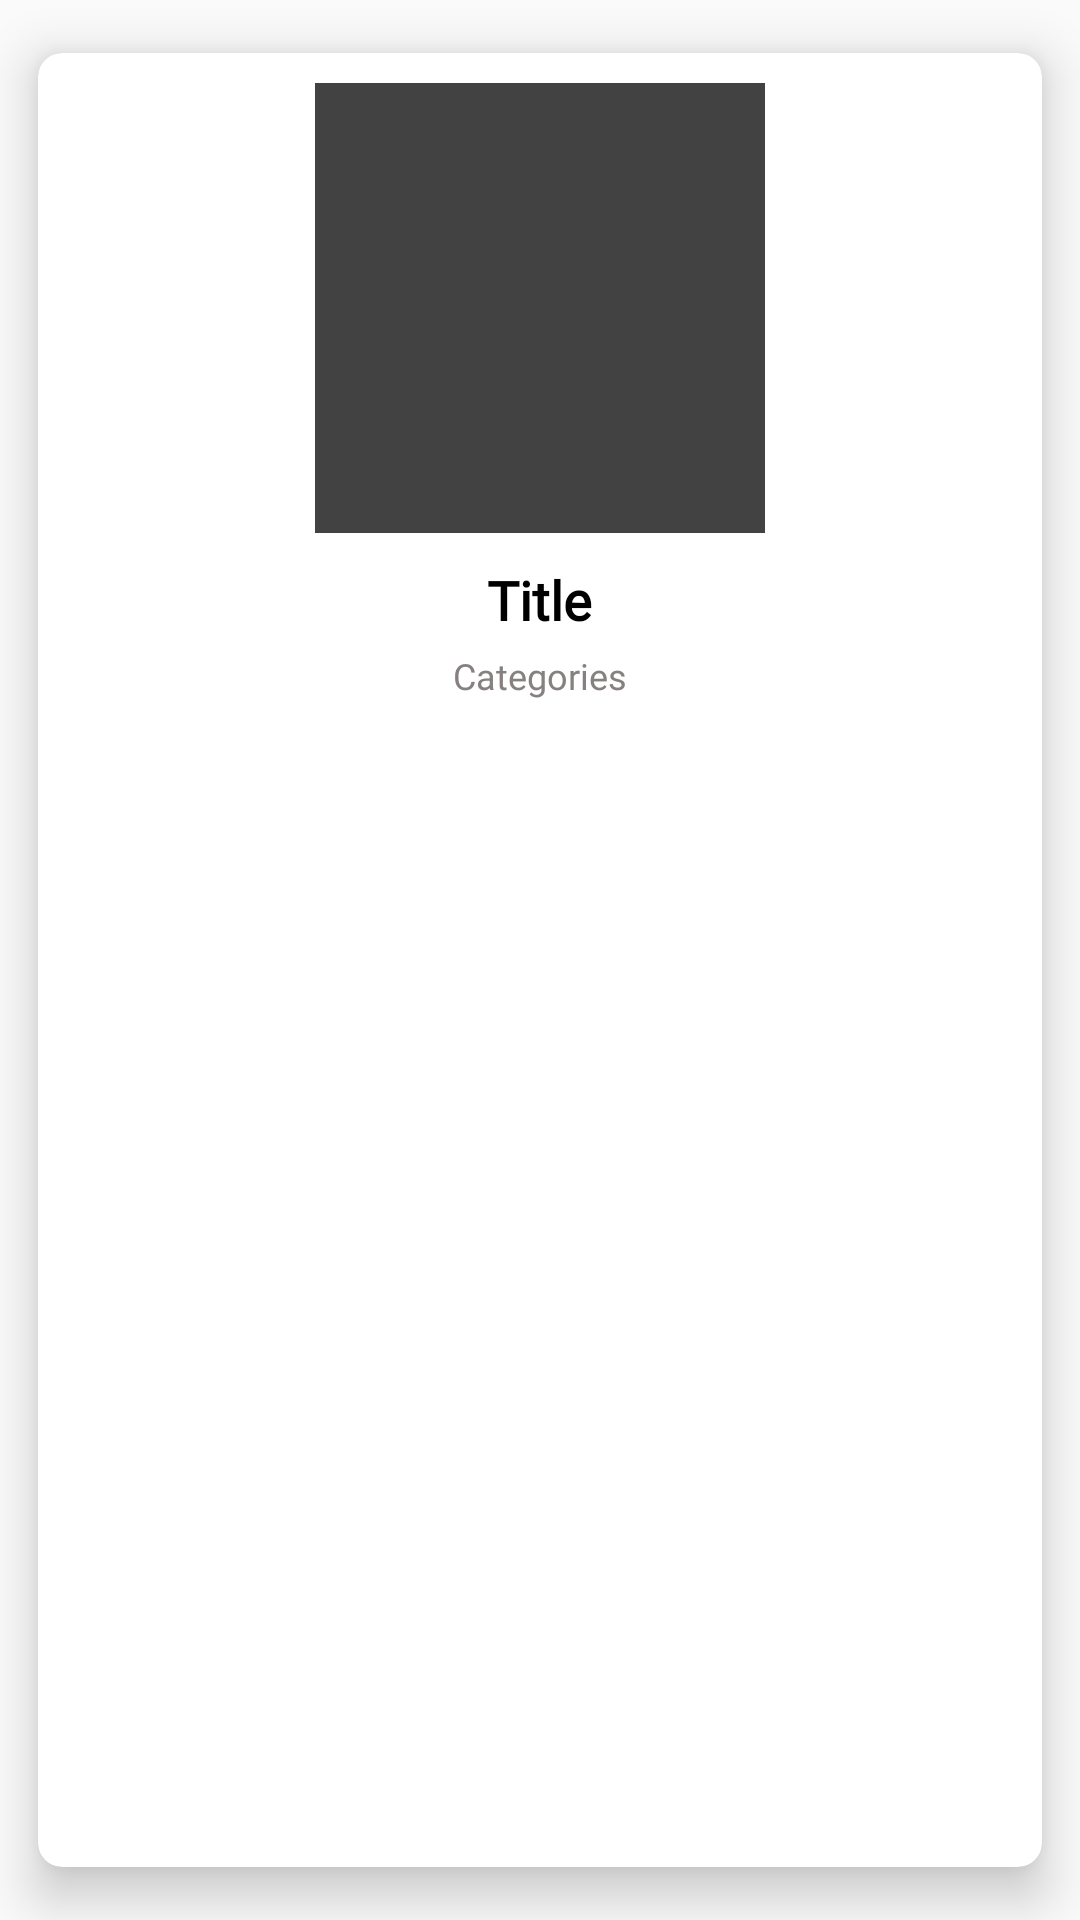

The Android layout XML behind this screen, and the referenced resources:
<!-- AndroidManifest.xml: application theme AppTheme -->
<!-- res/layout/grid_layout.xml -->
<?xml version="1.0" encoding="utf-8"?>
<androidx.cardview.widget.CardView xmlns:android="http://schemas.android.com/apk/res/android"
    android:layout_width="match_parent"
    android:layout_height="wrap_content"
    xmlns:app="http://schemas.android.com/apk/res-auto"
    app:cardElevation="10dp"
    app:cardCornerRadius="8dp"
    app:cardUseCompatPadding="true"
    app:cardPreventCornerOverlap="true">

    <RelativeLayout
        android:layout_width="match_parent"
        android:layout_height="wrap_content"
        android:padding="10dp">


        <ImageView
            android:id="@+id/icon_imageView"
            android:layout_width="150dp"
            android:layout_height="150dp"
            android:layout_centerHorizontal="true"
            android:src="@color/cardview_dark_background" />

        <TextView
            android:id="@+id/title_textView"
            android:layout_width="wrap_content"
            android:layout_height="wrap_content"
            android:layout_below="@id/icon_imageView"
            android:layout_centerHorizontal="true"
            android:layout_marginLeft="30dp"
            android:layout_marginTop="10dp"

            android:fontFamily="@font/ubuntu_bold"
            android:text="Title"
            android:textColor="#000000"
            android:textColorHighlight="#000000"
            android:textSize="18sp"
            android:textStyle="bold" />

        <TextView
            android:id="@+id/des_textView"
            android:layout_width="wrap_content"
            android:layout_height="wrap_content"
            android:layout_below="@id/title_textView"
            android:layout_centerHorizontal="true"
            android:layout_marginLeft="30dp"
            android:layout_marginTop="5dp"

            android:fontFamily="@font/ubuntu_bold"
            android:gravity="center"
            android:text="Categories"
            android:textColor="#878080"
            android:textSize="12sp" />




    </RelativeLayout>

</androidx.cardview.widget.CardView>
<!-- resources referenced by this layout -->
<resources>
  <style name="AppTheme" parent="Theme.AppCompat.Light.DarkActionBar">
          
          <item name="colorPrimary">@color/colorPrimary</item>
          <item name="colorPrimaryDark">@color/colorPrimaryDark</item>
          <item name="colorAccent">@color/colorAccent</item>
      </style>
  <!-- not gathered from this repository: default colours our renderer supplied (Android Studio template values) -->
  <color name="colorPrimary">#FF6200EE</color>
  <color name="colorPrimaryDark">#FF3700B3</color>
  <color name="colorAccent">#FF03DAC5</color>
</resources>
